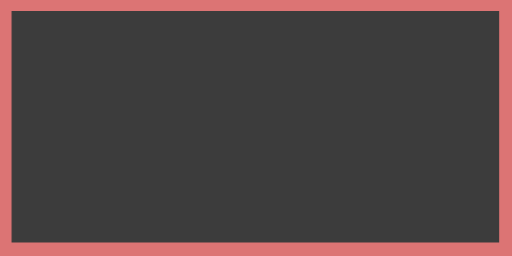
t = 0.00 s
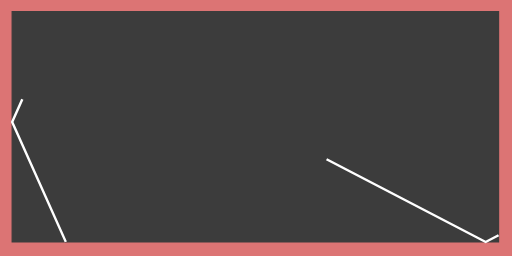
t = 0.25 s
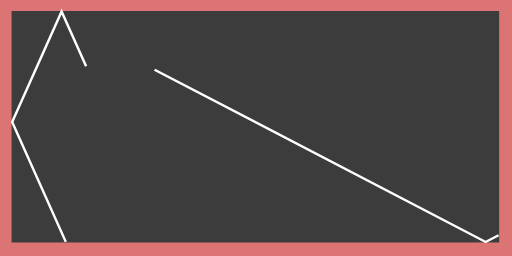
t = 0.50 s
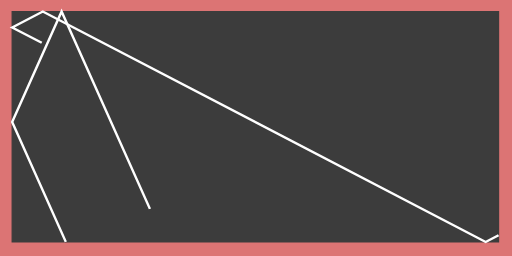
t = 0.75 s
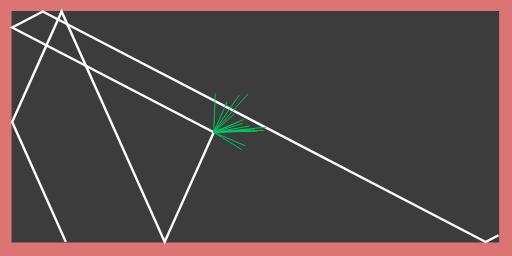
t = 1.08 s
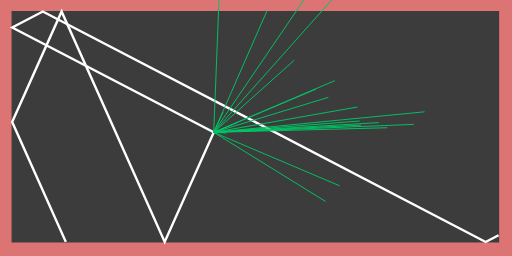
t = 1.30 s

The animated SVG that drew these frames (rendered in a browser with its animation timeline set to each time). Animation: 22 SMIL elements (animate=22); one cycle of 1.30 s.

<svg xmlns="http://www.w3.org/2000/svg" width="200" height="100" viewBox="0 0 200 100">

<path id="box"
  d="M0,0 L200,0 L200,100 L0,100 Z"
  stroke="#dc7474" stroke-width="0" fill="#dc7474"> 

</path>

<g transform="scale(0.95,0.9) translate(5.0, 5.0)"> 

<path id="box"
  d="M0,0 L200,0 L200,100 L0,100 Z"
  stroke="#3c3c3c" stroke-width="0.5" fill="#3c3c3c"> 

</path>

<path id="primary-path"
  d="M22.06069356305111,100.0 L0.000,47.957 L20.329,0.000 L62.718,100.000 L82.881,52.433"
  stroke="#ffffff" stroke-width="1" fill="none"
  stroke-dasharray="268.89012007140957" stroke-dashoffset="268.89012007140957">    
  
  <animate 
    attributeName="stroke-dashoffset" 
    from="268.89012007140957" 
    to="0" 
    begin="0s"
    dur="1.0s" 
    fill="freeze"/> 
</path>


<path id="primary-path"
  d="M200.0,97.08942687486808 L194.700,100.000 L12.600,0.000 L0.000,6.919 L82.881,52.433"
  stroke="#ffffff" stroke-width="1" fill="none"
  stroke-dasharray="322.72793666527593" stroke-dashoffset="322.72793666527593">    
  
  <animate 
    attributeName="stroke-dashoffset" 
    from="322.72793666527593" 
    to="0" 
    begin="0s"
    dur="1.0s" 
    fill="freeze"/> 
</path>


<path id="secondary-path"
  d="M82.88079692976123,52.43348319054929 L92.781,48.136"
  stroke="#00c666" stroke-width="0.4" fill="none"
  stroke-dasharray="10.792864285034922" stroke-dashoffset="10.792864285034922">    
  
  <animate 
    attributeName="stroke-dashoffset" 
    from="10.792864285034922" 
    to="0" 
    begin="1.0s"
    dur="0.3s" 
    fill="freeze"/> 
</path>

<path id="secondary-path"
  d="M82.88079692976123,52.43348319054929 L142.873,47.513"
  stroke="#00c666" stroke-width="0.4" fill="none"
  stroke-dasharray="60.19374587083812" stroke-dashoffset="60.19374587083812">    
  
  <animate 
    attributeName="stroke-dashoffset" 
    from="60.19374587083812" 
    to="0" 
    begin="1.0s"
    dur="0.3s" 
    fill="freeze"/> 
</path>

<path id="secondary-path"
  d="M82.88079692976123,52.43348319054929 L130.000,37.244"
  stroke="#00c666" stroke-width="0.4" fill="none"
  stroke-dasharray="49.506789201869175" stroke-dashoffset="49.506789201869175">    
  
  <animate 
    attributeName="stroke-dashoffset" 
    from="49.506789201869175" 
    to="0" 
    begin="1.0s"
    dur="0.3s" 
    fill="freeze"/> 
</path>

<path id="secondary-path"
  d="M82.88079692976123,52.43348319054929 L104.806,-0.393"
  stroke="#00c666" stroke-width="0.4" fill="none"
  stroke-dasharray="57.195327056440775" stroke-dashoffset="57.195327056440775">    
  
  <animate 
    attributeName="stroke-dashoffset" 
    from="57.195327056440775" 
    to="0" 
    begin="1.0s"
    dur="0.3s" 
    fill="freeze"/> 
</path>

<path id="secondary-path"
  d="M82.88079692976123,52.43348319054929 L134.676,75.655"
  stroke="#00c666" stroke-width="0.4" fill="none"
  stroke-dasharray="56.76293950247308" stroke-dashoffset="56.76293950247308">    
  
  <animate 
    attributeName="stroke-dashoffset" 
    from="56.76293950247308" 
    to="0" 
    begin="1.0s"
    dur="0.3s" 
    fill="freeze"/> 
</path>

<path id="secondary-path"
  d="M82.88079692976123,52.43348319054929 L139.203,-14.282"
  stroke="#00c666" stroke-width="0.4" fill="none"
  stroke-dasharray="87.3105194817832" stroke-dashoffset="87.3105194817832">    
  
  <animate 
    attributeName="stroke-dashoffset" 
    from="87.3105194817832" 
    to="0" 
    begin="1.0s"
    dur="0.3s" 
    fill="freeze"/> 
</path>

<path id="secondary-path"
  d="M82.88079692976123,52.43348319054929 L85.420,-14.823"
  stroke="#00c666" stroke-width="0.4" fill="none"
  stroke-dasharray="67.30394717226173" stroke-dashoffset="67.30394717226173">    
  
  <animate 
    attributeName="stroke-dashoffset" 
    from="67.30394717226173" 
    to="0" 
    begin="1.0s"
    dur="0.3s" 
    fill="freeze"/> 
</path>

<path id="secondary-path"
  d="M82.88079692976123,52.43348319054929 L128.958,82.503"
  stroke="#00c666" stroke-width="0.4" fill="none"
  stroke-dasharray="55.02021767544115" stroke-dashoffset="55.02021767544115">    
  
  <animate 
    attributeName="stroke-dashoffset" 
    from="55.02021767544115" 
    to="0" 
    begin="1.0s"
    dur="0.3s" 
    fill="freeze"/> 
</path>

<path id="secondary-path"
  d="M82.88079692976123,52.43348319054929 L132.681,29.995"
  stroke="#00c666" stroke-width="0.4" fill="none"
  stroke-dasharray="54.622294271654845" stroke-dashoffset="54.622294271654845">    
  
  <animate 
    attributeName="stroke-dashoffset" 
    from="54.622294271654845" 
    to="0" 
    begin="1.0s"
    dur="0.3s" 
    fill="freeze"/> 
</path>

<path id="secondary-path"
  d="M82.88079692976123,52.43348319054929 L86.741,43.612"
  stroke="#00c666" stroke-width="0.4" fill="none"
  stroke-dasharray="9.629270712541022" stroke-dashoffset="9.629270712541022">    
  
  <animate 
    attributeName="stroke-dashoffset" 
    from="9.629270712541022" 
    to="0" 
    begin="1.0s"
    dur="0.3s" 
    fill="freeze"/> 
</path>

<path id="secondary-path"
  d="M82.88079692976123,52.43348319054929 L88.179,52.750"
  stroke="#00c666" stroke-width="0.4" fill="none"
  stroke-dasharray="5.3075722738229585" stroke-dashoffset="5.3075722738229585">    
  
  <animate 
    attributeName="stroke-dashoffset" 
    from="5.3075722738229585" 
    to="0" 
    begin="1.0s"
    dur="0.3s" 
    fill="freeze"/> 
</path>

<path id="secondary-path"
  d="M82.88079692976123,52.43348319054929 L124.945,33.680"
  stroke="#00c666" stroke-width="0.4" fill="none"
  stroke-dasharray="46.05485104127271" stroke-dashoffset="46.05485104127271">    
  
  <animate 
    attributeName="stroke-dashoffset" 
    from="46.05485104127271" 
    to="0" 
    begin="1.0s"
    dur="0.3s" 
    fill="freeze"/> 
</path>

<path id="secondary-path"
  d="M82.88079692976123,52.43348319054929 L124.492,-12.107"
  stroke="#00c666" stroke-width="0.4" fill="none"
  stroke-dasharray="76.79199505785752" stroke-dashoffset="76.79199505785752">    
  
  <animate 
    attributeName="stroke-dashoffset" 
    from="76.79199505785752" 
    to="0" 
    begin="1.0s"
    dur="0.3s" 
    fill="freeze"/> 
</path>

<path id="secondary-path"
  d="M82.88079692976123,52.43348319054929 L165.113,48.984"
  stroke="#00c666" stroke-width="0.4" fill="none"
  stroke-dasharray="82.30427395213032" stroke-dashoffset="82.30427395213032">    
  
  <animate 
    attributeName="stroke-dashoffset" 
    from="82.30427395213032" 
    to="0" 
    begin="1.0s"
    dur="0.3s" 
    fill="freeze"/> 
</path>

<path id="secondary-path"
  d="M82.88079692976123,52.43348319054929 L143.408,49.321"
  stroke="#00c666" stroke-width="0.4" fill="none"
  stroke-dasharray="60.60734157691675" stroke-dashoffset="60.60734157691675">    
  
  <animate 
    attributeName="stroke-dashoffset" 
    from="60.60734157691675" 
    to="0" 
    begin="1.0s"
    dur="0.3s" 
    fill="freeze"/> 
</path>

<path id="secondary-path"
  d="M82.88079692976123,52.43348319054929 L141.947,41.461"
  stroke="#00c666" stroke-width="0.4" fill="none"
  stroke-dasharray="60.07663884787475" stroke-dashoffset="60.07663884787475">    
  
  <animate 
    attributeName="stroke-dashoffset" 
    from="60.07663884787475" 
    to="0" 
    begin="1.0s"
    dur="0.3s" 
    fill="freeze"/> 
</path>

<path id="secondary-path"
  d="M82.88079692976123,52.43348319054929 L154.242,50.446"
  stroke="#00c666" stroke-width="0.4" fill="none"
  stroke-dasharray="71.38928156792278" stroke-dashoffset="71.38928156792278">    
  
  <animate 
    attributeName="stroke-dashoffset" 
    from="71.38928156792278" 
    to="0" 
    begin="1.0s"
    dur="0.3s" 
    fill="freeze"/> 
</path>

<path id="secondary-path"
  d="M82.88079692976123,52.43348319054929 L116.005,21.114"
  stroke="#00c666" stroke-width="0.4" fill="none"
  stroke-dasharray="45.58597353829988" stroke-dashoffset="45.58597353829988">    
  
  <animate 
    attributeName="stroke-dashoffset" 
    from="45.58597353829988" 
    to="0" 
    begin="1.0s"
    dur="0.3s" 
    fill="freeze"/> 
</path>

<path id="secondary-path"
  d="M82.88079692976123,52.43348319054929 L169.570,43.530"
  stroke="#00c666" stroke-width="0.4" fill="none"
  stroke-dasharray="87.14555142718905" stroke-dashoffset="87.14555142718905">    
  
  <animate 
    attributeName="stroke-dashoffset" 
    from="87.14555142718905" 
    to="0" 
    begin="1.0s"
    dur="0.3s" 
    fill="freeze"/> 
</path>

<path id="secondary-path"
  d="M82.88079692976123,52.43348319054929 L150.758,48.214"
  stroke="#00c666" stroke-width="0.4" fill="none"
  stroke-dasharray="68.00793479560042" stroke-dashoffset="68.00793479560042">    
  
  <animate 
    attributeName="stroke-dashoffset" 
    from="68.00793479560042" 
    to="0" 
    begin="1.0s"
    dur="0.3s" 
    fill="freeze"/> 
</path>

</g>

</svg>